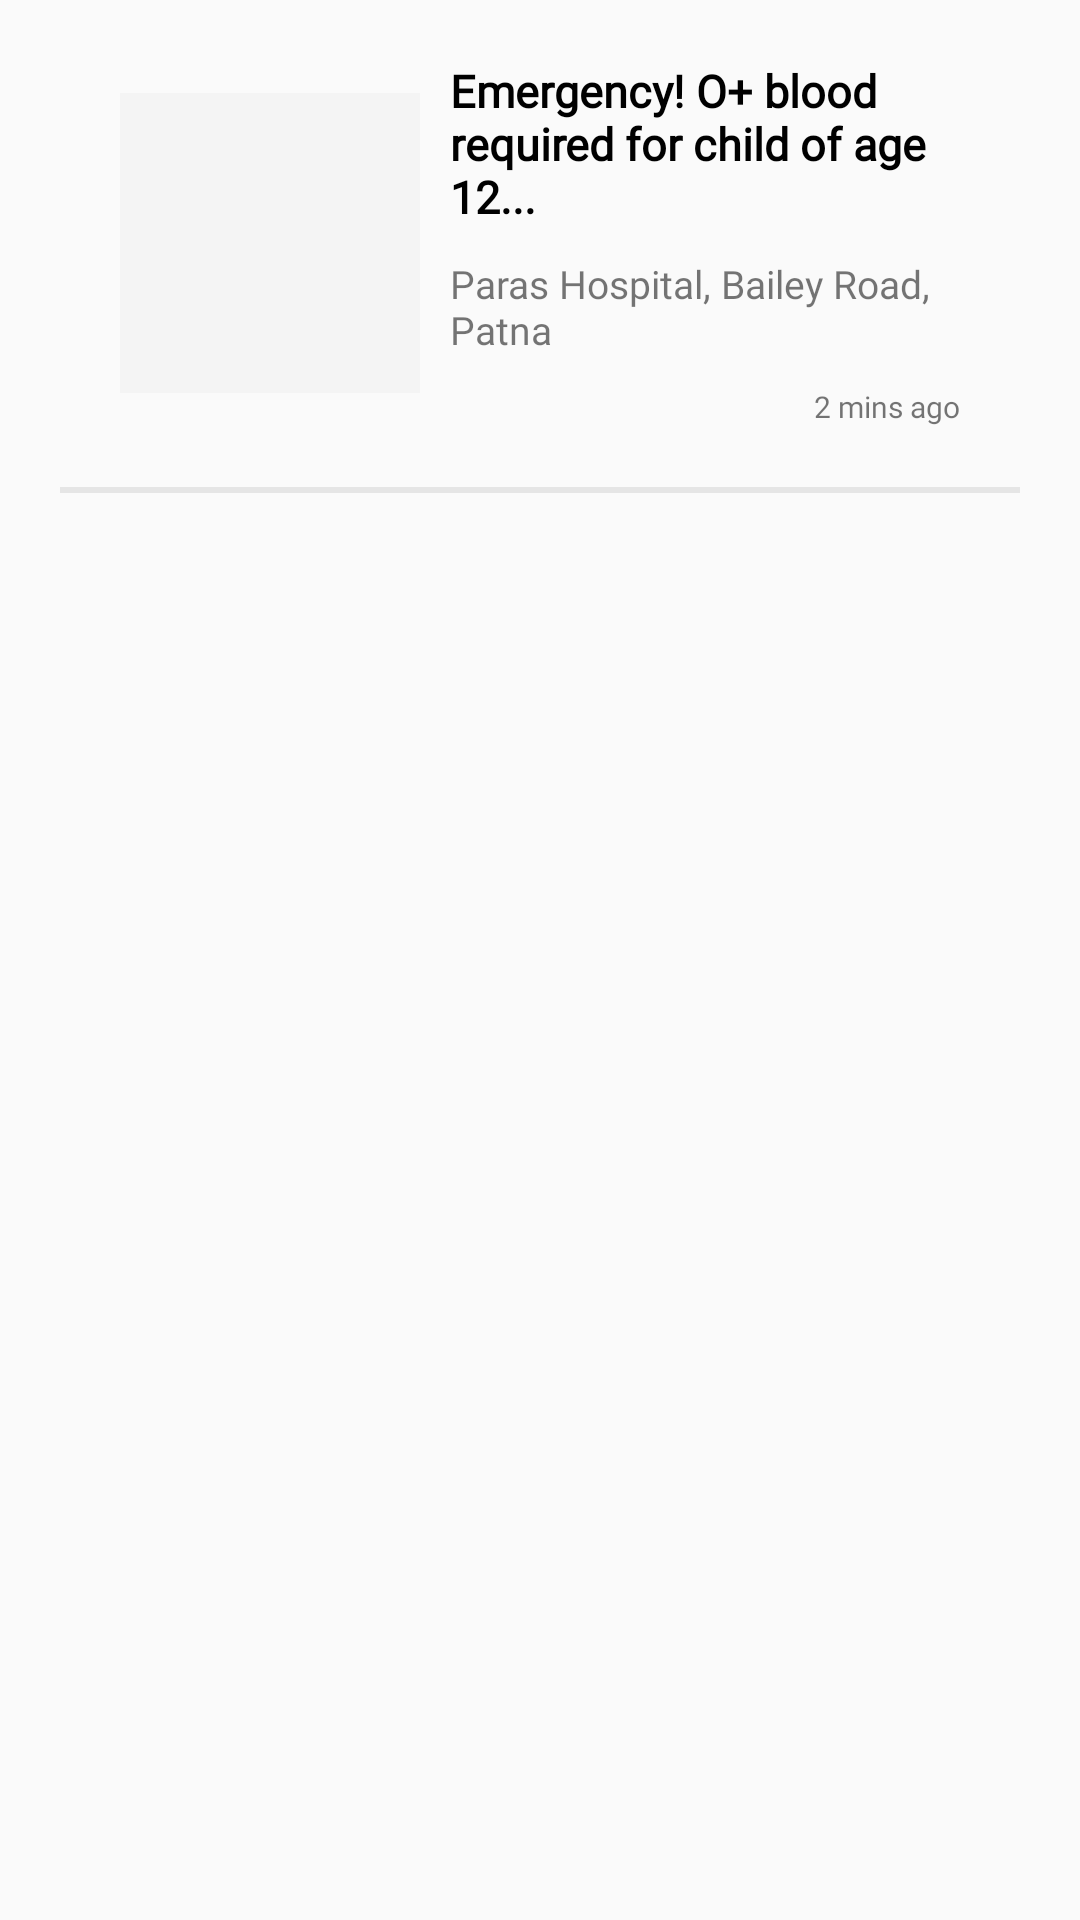

Reconstruct the res/layout file that produces this screen, plus the resources it refers to.
<!-- AndroidManifest.xml: application theme Theme.DonationApp -->
<!-- res/layout/activity_home_request_event_adapter_layout.xml -->
<?xml version="1.0" encoding="utf-8"?>
<RelativeLayout xmlns:android="http://schemas.android.com/apk/res/android"
    android:layout_width="match_parent"
    android:layout_height="wrap_content">


    <RelativeLayout
        android:id="@+id/card"
        android:layout_width="match_parent"
        android:layout_height="wrap_content"
        android:layout_centerHorizontal="true"
        android:layout_marginTop="10dp"
        android:layout_marginBottom="10dp"
        android:layout_marginLeft="30dp"
        android:layout_marginRight="30dp">

        <ImageView
            android:id="@+id/imageRecycler"
            android:layout_width="100dp"
            android:layout_height="100dp"
            android:layout_centerVertical="true"
            android:layout_marginStart="10dp"
            android:layout_marginTop="10dp"
            android:layout_marginEnd="10dp"
            android:layout_marginBottom="10dp"
            android:src="#F4F4F4" />

        <TextView
            android:id="@+id/headingRecycler"
            android:layout_width="wrap_content"
            android:layout_height="wrap_content"
            android:layout_marginTop="10dp"
            android:layout_marginRight="10dp"
            android:layout_marginBottom="10dp"
            android:layout_toRightOf="@id/imageRecycler"
            android:fontFamily="@font/poppins"
            android:text="Emergency! O+ blood required for child of age 12..."
            android:textColor="#000000"
            android:textFontWeight="700"
            android:textSize="15dp" />

        <TextView
            android:id="@+id/locationRecycler"
            android:layout_width="wrap_content"
            android:layout_height="wrap_content"
            android:layout_below="@id/headingRecycler"
            android:layout_marginRight="10dp"
            android:layout_marginBottom="10dp"
            android:layout_toRightOf="@id/imageRecycler"
            android:fontFamily="@font/poppins"
            android:text="Paras Hospital, Bailey Road, Patna"
            android:textSize="13dp" />

        <TextView
            android:id="@+id/timeRecycler"
            android:layout_width="wrap_content"
            android:layout_height="wrap_content"
            android:layout_below="@id/locationRecycler"
            android:layout_alignParentRight="true"
            android:layout_marginRight="10dp"
            android:layout_marginBottom="10dp"
            android:fontFamily="@font/poppins"
            android:text="2 mins ago"
            android:textSize="10dp" />


    </RelativeLayout>

    <View
        android:id="@+id/border_view"
        android:layout_width="match_parent"
        android:layout_height="2dp"
        android:layout_below="@id/card"
        android:layout_marginLeft="20dp"
        android:layout_marginRight="20dp"
        android:background="#E5E5E5" />


</RelativeLayout>
<!-- resources referenced by this layout -->
<resources>
  <style name="Theme.DonationApp" parent="Theme.AppCompat.Light.NoActionBar">
          
          <item name="colorPrimary">@color/purple_500</item>
          <item name="colorPrimaryVariant">@color/purple_700</item>
          <item name="colorOnPrimary">@color/white</item>
          
          <item name="colorSecondary">@color/teal_200</item>
          <item name="colorSecondaryVariant">@color/teal_700</item>
          <item name="colorOnSecondary">@color/black</item>
          
          <item name="android:statusBarColor" tools:targetApi="l">?attr/colorPrimaryVariant</item>
          
  
      </style>
  <style name="Theme.AppCompat.Light.NoActionBar">
          <item name="windowActionBar">false</item>
          <item name="windowNoTitle">true</item>
      </style>
  <color name="purple_500">#FF6200EE</color>
  <color name="purple_700">#FF3700B3</color>
  <color name="white">#FFFFFFFF</color>
  <color name="teal_200">#FF03DAC5</color>
  <color name="teal_700">#FF018786</color>
  <color name="black">#FF000000</color>
</resources>
